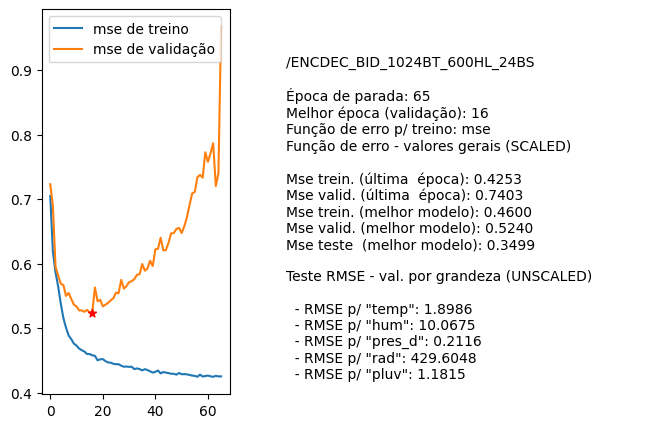

Values plotted in this chart, from the file beside it:
nome, parada, melhorEpoch, erro_treino_parada, erro_valid_parada, erro_treino_melhor, erro_valid_melhor, erro_teste_melhor, rmse_unscaled_por_grandeza
/ENCDEC_BID_1024BT_600HL_24BS, 65, 16, 0.4253, 0.7403, 0.4600, 0.5240, 0.3499, ['1.8986', '10.0675', '0.2116', '429.604…
